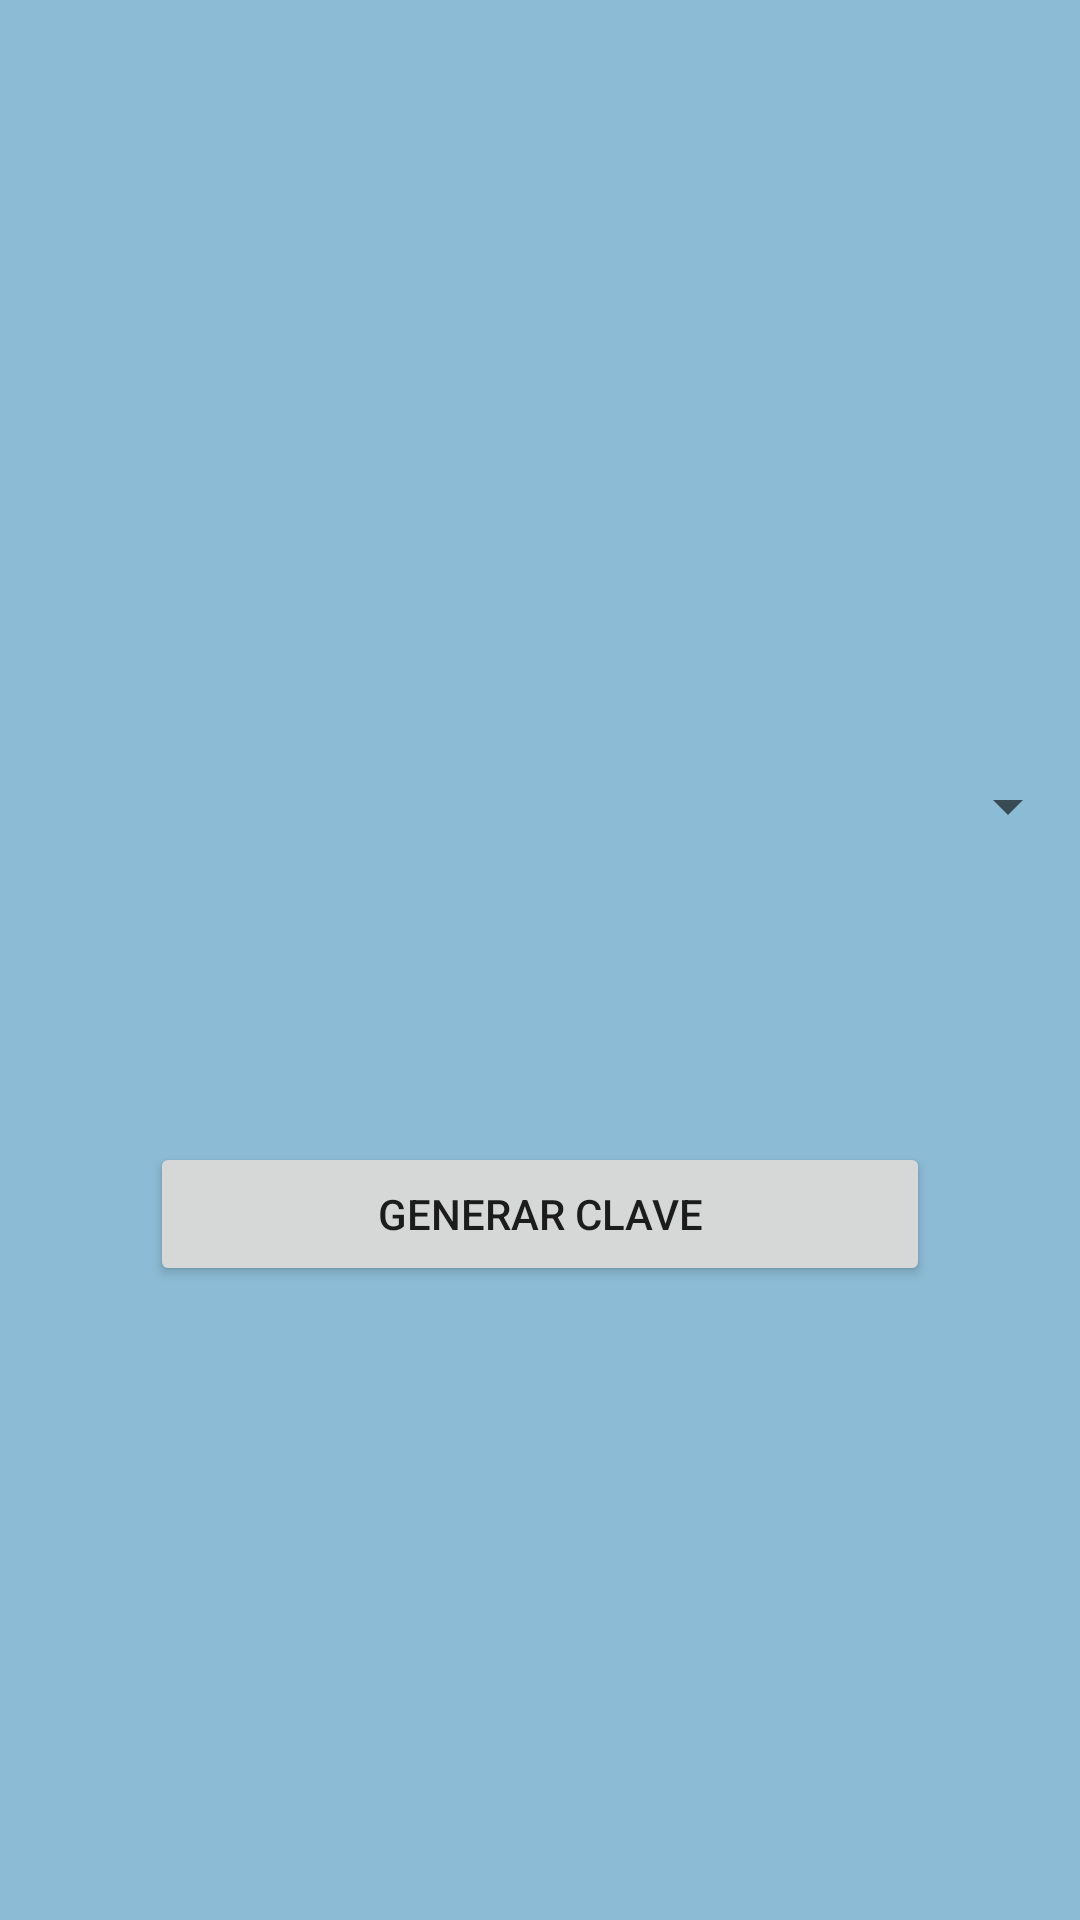

Write the Android layout XML for this screen, with the resource values it uses.
<!-- AndroidManifest.xml: application theme AppTheme -->
<!-- res/layout/activity_main.xml -->
<?xml version="1.0" encoding="utf-8"?>
<LinearLayout xmlns:android="http://schemas.android.com/apk/res/android"
    xmlns:app="http://schemas.android.com/apk/res-auto"
    xmlns:tools="http://schemas.android.com/tools"
    android:layout_width="match_parent"
    android:layout_height="match_parent"
    android:orientation="vertical"
    tools:context=".MainActivity">

    <ScrollView
        android:layout_width="match_parent"
        android:layout_height="match_parent">

        <LinearLayout
            android:layout_width="match_parent"
            android:layout_height="wrap_content"
            android:layout_gravity="center"
            android:gravity="center_horizontal"
            android:orientation="vertical">

            <TextView
                android:id="@+id/tvClave"
                android:layout_width="wrap_content"
                android:layout_height="wrap_content"
                android:textAppearance="@style/TextAppearance.AppCompat.Display1"
                tools:text="jflksdj#RGej" />

            <Spinner
                android:id="@+id/spNombre"
                android:layout_width="match_parent"
                android:layout_height="wrap_content" />

            <Button
                android:id="@+id/btGenerarMain"
                android:layout_width="match_parent"
                android:layout_height="wrap_content"
                android:layout_marginLeft="50dp"
                android:layout_marginTop="100dp"
                android:layout_marginRight="50dp"
                android:onClick="onClickGenerar"
                android:text="Generar Clave" />

        </LinearLayout>
    </ScrollView>


</LinearLayout>
<!-- resources referenced by this layout -->
<resources>
  <style name="AppTheme" parent="Theme.AppCompat.Light.DarkActionBar">
          
          <item name="colorPrimary">@color/colorPrimary</item>
          <item name="colorPrimaryDark">@color/colorPrimaryDark</item>
          <item name="colorAccent">@color/colorAccent</item>
          <item name="android:background">@color/miFondo</item>
      </style>
  <color name="colorPrimary">#0052CA</color>
  <color name="colorPrimaryDark">#01358B</color>
  <color name="colorAccent">#DF0C0C</color>
  <color name="miFondo">#8CBBD5</color>
</resources>
